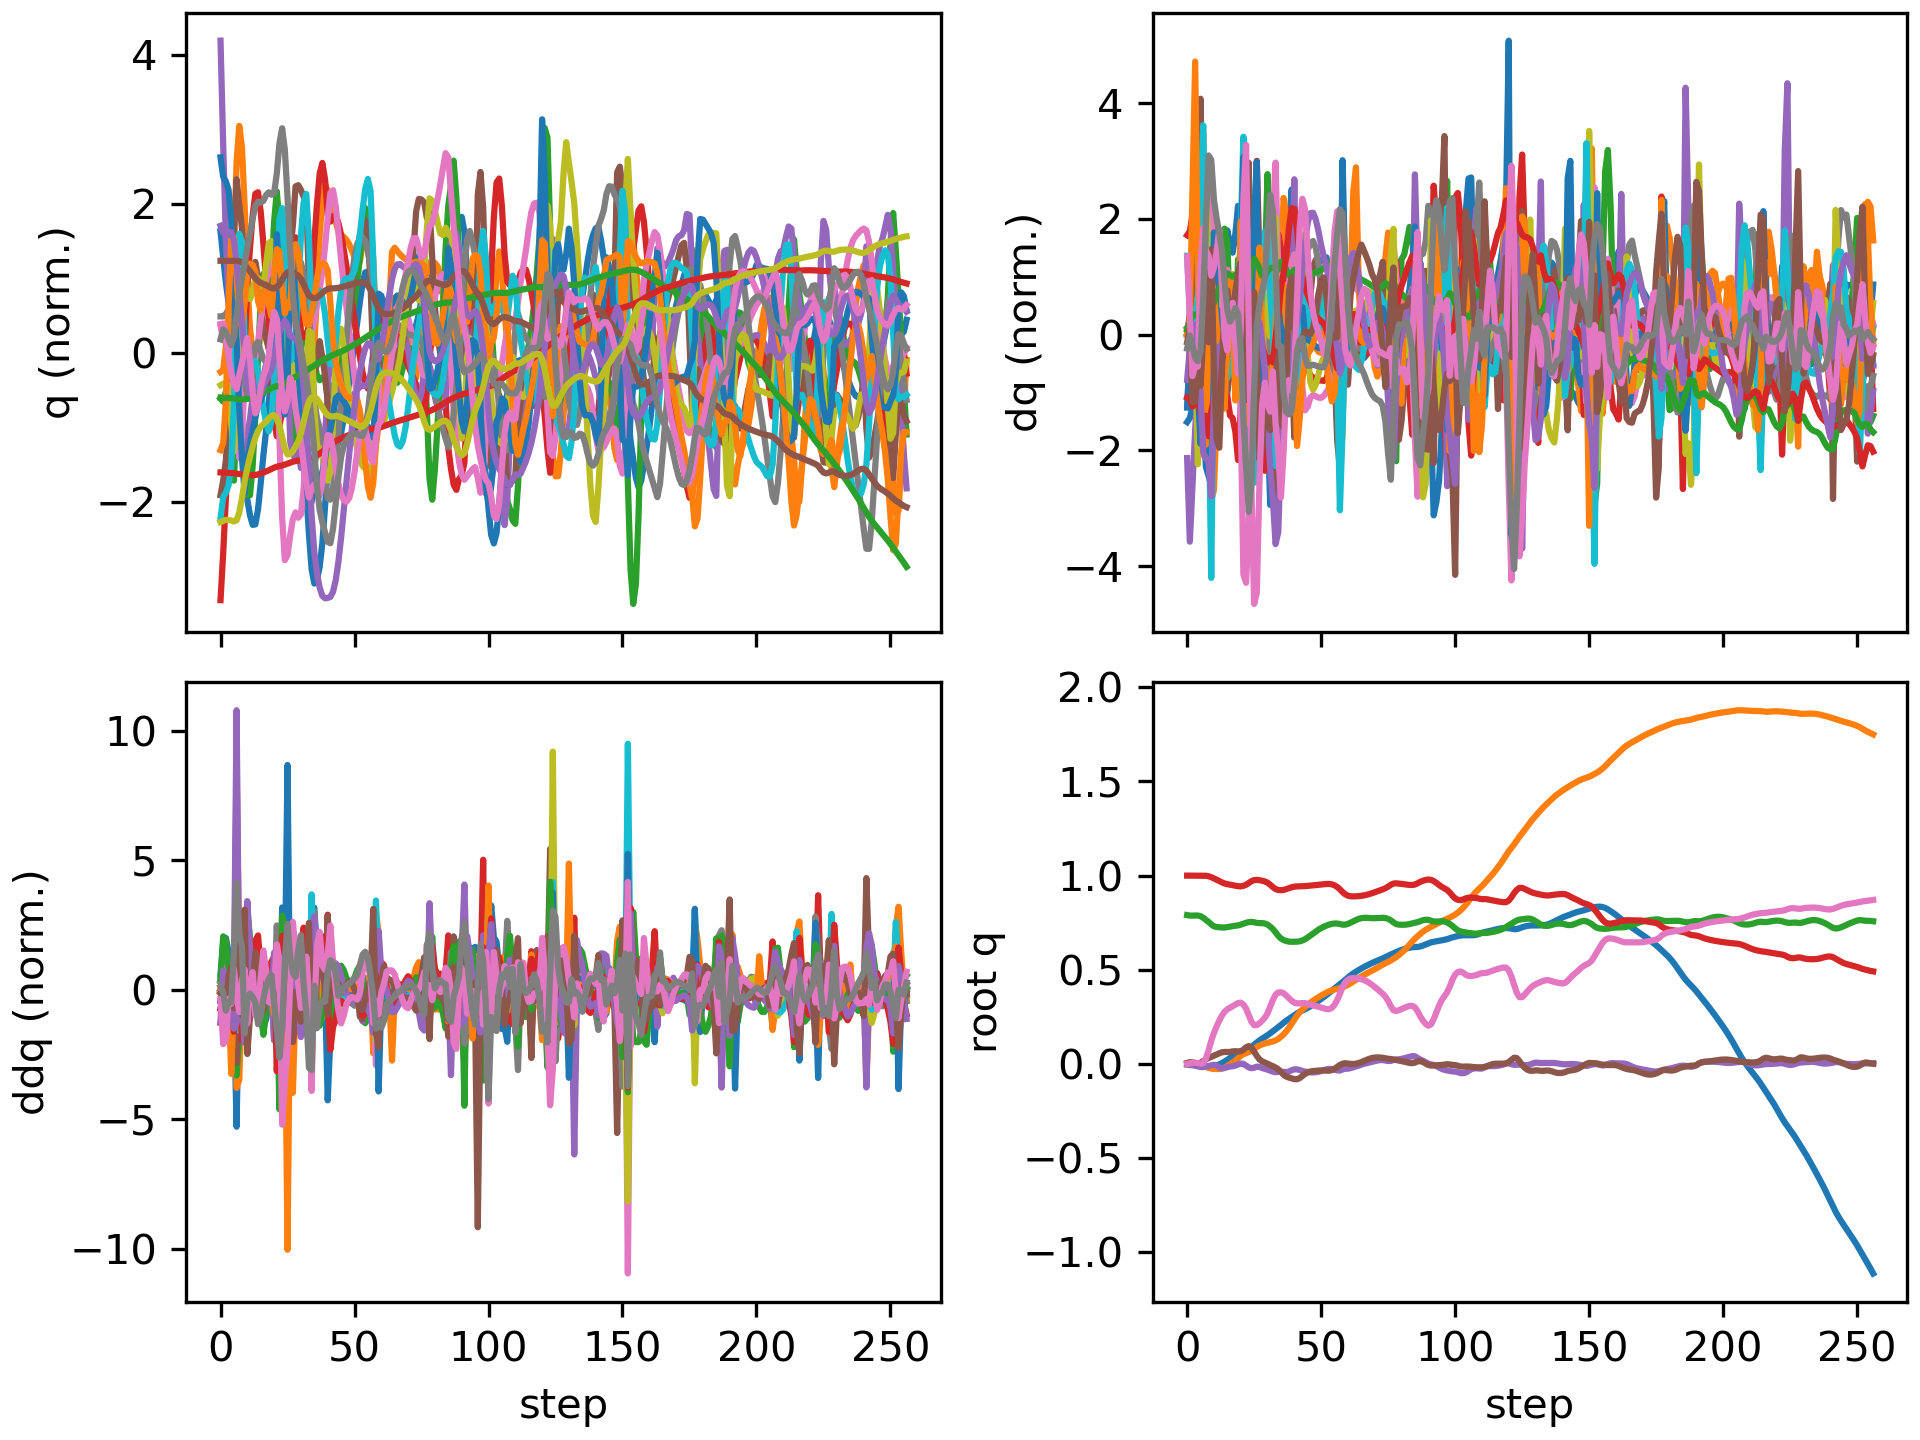

Values plotted in this chart, from the file beside it:
floating_base_joint_x, floating_base_joint_y, floating_base_joint_z, floating_base_joint_qw, floating_base_joint_qx, floating_base_joint_qy, floating_base_joint_qz, left_hip_pitch_joint_q, left_hip_roll_joint_q, left_hip_yaw_joint_q, left_knee_joint_q, left_ankle_pitch_joint_q, left_ankle_roll_joint_q, right_hip_pitch_joint_q, right_hip_roll_joint_q, right_hip_yaw_joint_q, right_knee_joint_q, right_ankle_pitch_joint_q, right_ankle_roll_joint_q, floating_base_joint_vx, floating_base_joint_vy, floating_base_joint_vz, floating_base_joint_wx, floating_base_joint_wy
-0.002742, -0.0005175, 0.7906, 1, -0.000312, 0.005811, 0.0002941, -0.05776, 0.001211, -0.003193, 0.1258, -0.07622, -1.5206089229173975e-06, -0.05738, 0.002619, 0.002796, 0.1256, -0.07614, -0.0001222, -0.162, -0.04644, -0.2089, -0.05234, 0.675
-0.005203, -0.001527, 0.7879, 0.9999, -0.0001569, 0.01003, 0.003585, -0.1309, 0.002836, -0.006469, 0.2771, -0.2378, 0.01363, -0.09713, 0.002522, 0.00483, 0.1974, -0.1229, 0.01007, -0.075, -0.05367, -0.06921, 0.04776, 0.1369
-0.00605, -0.003221, 0.7877, 0.9999, -0.003151, 0.008924, 0.007013, -0.2007, 0.02674, 0.004592, 0.4523, -0.3837, 0.03239, -0.1009, 0.00784, 0.002886, 0.2127, -0.1336, 0.0697, 0.006103, -0.101, 0.01894, -0.5048, -0.4022
-0.006226, -0.005088, 0.7883, 0.9999, -0.008597, 0.005997, 0.006736, -0.2565, 0.06365, -0.005723, 0.6128, -0.4784, 0.0681, -0.1054, 0.01576, 0.00305, 0.2372, -0.1537, 0.2082, 0.003705, -0.08446, 0.03871, -0.5014, -0.306
-0.006288, -0.006435, 0.7882, 0.9999, -0.01244, 0.00338, 0.004943, -0.2956, 0.09092, -0.04548, 0.7238, -0.5315, 0.127, -0.1286, -0.001554, -0.04826, 0.3027, -0.2274, 0.3076, 0.01321, -0.0544, -0.05309, -0.2342, -0.3164
-0.008278, -0.008369, 0.7848, 0.9999, -0.01551, 0.006721, 0.001908, -0.3371, 0.1236, -0.09165, 0.7496, -0.5959, 0.2406, -0.2174, -0.02341, -0.08366, 0.5036, -0.386, 0.3099, -0.133, -0.1371, -0.2674, -0.3801, 0.5977
-0.01179, -0.01192, 0.7764, 0.9997, -0.01652, 0.0157, 0.005455, -0.3841, 0.2105, -0.02085, 0.6187, -0.708, 0.293, -0.3509, -0.03155, -0.03449, 0.8595, -0.5133, 0.2553, -0.1681, -0.2049, -0.533, -0.002913, 0.9277
-0.01426, -0.01551, 0.7652, 0.9992, -0.01286, 0.02467, 0.02979, -0.4809, 0.2461, 0.01532, 0.642, -0.6702, 0.2689, -0.4054, -0.04884, 0.05193, 1.08, -0.6754, 0.1878, -0.0738, -0.1578, -0.561, 0.6205, 0.7308
-0.01449, -0.02007, 0.7541, 0.9968, -0.0101, 0.03195, 0.07281, -0.5903, 0.2248, -0.02759, 0.7412, -0.6941, 0.248, -0.3519, -0.07508, 0.1195, 1.053, -0.7931, 0.1815, 0.02897, -0.284, -0.5667, -0.05372, 0.681
-0.01288, -0.02398, 0.7415, 0.9916, -0.006605, 0.03778, 0.1238, -0.7124, 0.1668, -0.07657, 0.9374, -0.7156, 0.2033, -0.2064, -0.1222, 0.1436, 0.7255, -0.8791, 0.2137, 0.08531, -0.1311, -0.7287, 0.65, 0.5025
-0.01116, -0.02592, 0.7307, 0.9852, -0.003815, 0.04465, 0.1653, -0.8041, 0.09301, -0.1068, 1.13, -0.6896, 0.2062, -0.152, -0.1538, 0.1281, 0.5746, -0.8028, 0.2592, 0.1402, -0.05817, -0.3179, -0.2569, 0.5743
-0.007237, -0.02657, 0.7272, 0.9785, -0.009012, 0.05048, 0.1999, -0.8478, 0.04437, -0.1074, 1.253, -0.6613, 0.2036, -0.1625, -0.1352, 0.1159, 0.6219, -0.7611, 0.2728, 0.2527, -0.005134, -0.06783, -0.7798, 0.7212
-0.001629, -0.02624, 0.7259, 0.9712, -0.01741, 0.05716, 0.2308, -0.8746, 0.02119, -0.07566, 1.359, -0.6278, 0.2107, -0.1633, -0.09199, 0.1253, 0.6526, -0.7296, 0.2708, 0.301, 0.04002, -0.06037, -0.8497, 0.9218
0.005342, -0.02404, 0.7249, 0.964, -0.02251, 0.06246, 0.2575, -0.8733, 0.01438, -0.02245, 1.428, -0.6036, 0.2164, -0.1451, -0.05233, 0.1448, 0.6535, -0.6965, 0.2606, 0.3783, 0.1667, -0.05291, -0.2854, 0.4232
0.01358, -0.01862, 0.7248, 0.9582, -0.02083, 0.06424, 0.2779, -0.8313, 0.02033, 0.04109, 1.432, -0.6015, 0.2018, -0.1025, -0.04759, 0.1439, 0.6201, -0.6681, 0.2181, 0.4297, 0.3442, 0.02694, 0.2909, -0.05831
0.02276, -0.01047, 0.7268, 0.9545, -0.0162, 0.06386, 0.2907, -0.758, 0.03891, 0.1011, 1.37, -0.6072, 0.1747, -0.0437, -0.06532, 0.1315, 0.5602, -0.6582, 0.2041, 0.4714, 0.444, 0.1263, 0.3392, -0.1732
0.03201, -0.00134, 0.7295, 0.952, -0.01311, 0.06462, 0.2989, -0.681, 0.0518, 0.1315, 1.266, -0.5964, 0.1539, 0.01161, -0.08086, 0.1308, 0.4952, -0.639, 0.2303, 0.4495, 0.4541, 0.1213, 0.1493, 0.1735
0.04089, 0.008228, 0.7317, 0.9495, -0.01149, 0.06703, 0.3064, -0.6127, 0.04427, 0.1218, 1.149, -0.5778, 0.1453, 0.05641, -0.08566, 0.1622, 0.4455, -0.6073, 0.243, 0.4327, 0.4875, 0.08909, 0.1509, 0.2576
0.04987, 0.01902, 0.7337, 0.9464, -0.008106, 0.0682, 0.3156, -0.5381, 0.02633, 0.1054, 1.017, -0.5716, 0.1355, 0.09666, -0.0922, 0.1889, 0.418, -0.561, 0.2138, 0.4552, 0.571, 0.09493, 0.335, -0.1139
0.05897, 0.0312, 0.736, 0.9437, -0.002235, 0.06721, 0.3238, -0.4436, 0.02107, 0.1318, 0.8486, -0.5645, 0.1219, 0.1137, -0.1046, 0.1921, 0.451, -0.5097, 0.1959, 0.4599, 0.6326, 0.1073, 0.4685, -0.379
0.06714, 0.04353, 0.7397, 0.9429, 0.002712, 0.06793, 0.3261, -0.3584, 0.02834, 0.1875, 0.7012, -0.4815, 0.1112, 0.06065, -0.1218, 0.1617, 0.595, -0.4435, 0.2545, 0.3804, 0.6294, 0.2711, 0.5486, 0.03371
0.07247, 0.05244, 0.7449, 0.9459, 0.001035, 0.07615, 0.3154, -0.3334, 0.03437, 0.2203, 0.6507, -0.4563, 0.1034, -0.1252, -0.1145, 0.1353, 0.9181, -0.26, 0.2939, 0.2285, 0.3301, 0.2477, -0.09543, 1.203
0.07642, 0.05768, 0.7497, 0.9515, -0.008748, 0.08907, 0.2942, -0.3735, 0.04404, 0.184, 0.6856, -0.4351, 0.1195, -0.3548, -0.06877, 0.1216, 1.129, -0.3687, 0.2903, 0.1693, 0.2271, 0.2333, -0.49, 1.681
0.08147, 0.06358, 0.7532, 0.9607, -0.01785, 0.0954, 0.26, -0.399, 0.03744, 0.09187, 0.7289, -0.4422, 0.1977, -0.5611, -0.003126, 0.1143, 1.166, -0.5744, 0.2404, 0.329, 0.3535, 0.125, -0.2034, 0.04531
0.09064, 0.07139, 0.7545, 0.9703, -0.02204, 0.08625, 0.2247, -0.3639, 0.05934, 0.08378, 0.7579, -0.4627, 0.2103, -0.6723, 0.05426, 0.06372, 1.032, -0.6909, 0.1997, 0.541, 0.4202, -0.01235, -0.1977, -1.418
0.1026, 0.08062, 0.7526, 0.9761, -0.0194, 0.06625, 0.2061, -0.3311, 0.0378, 0.04599, 0.8551, -0.5658, 0.2247, -0.6596, 0.09896, 0.03198, 0.7503, -0.6181, 0.2155, 0.634, 0.5052, -0.1809, 0.3248, -2.455
0.1146, 0.09038, 0.7488, 0.9772, -0.01367, 0.04307, 0.2073, -0.3489, -0.01935, -0.00308, 1.075, -0.6969, 0.2259, -0.6078, 0.1106, 0.03648, 0.6547, -0.3663, 0.2084, 0.5877, 0.4741, -0.1403, -0.1522, -2.356
0.1255, 0.09835, 0.748, 0.9758, -0.01537, 0.02468, 0.2168, -0.3901, -0.05609, -0.03151, 1.234, -0.7165, 0.2501, -0.5647, 0.1093, 0.02723, 0.668, -0.3035, 0.2901, 0.5238, 0.3401, 0.04666, -0.9395, -1.342
0.135, 0.1044, 0.7479, 0.9727, -0.0215, 0.01398, 0.2304, -0.4512, -0.07683, -0.05248, 1.288, -0.7241, 0.2864, -0.5473, 0.1061, -0.002118, 0.7295, -0.4256, 0.3013, 0.4459, 0.2697, -0.04173, -0.849, -0.6549
0.1437, 0.1092, 0.7459, 0.969, -0.02566, 0.008027, 0.2456, -0.5088, -0.06646, -0.03052, 1.175, -0.71, 0.2875, -0.5614, 0.1084, -0.00158, 0.8858, -0.5752, 0.2911, 0.4431, 0.2149, -0.162, -0.5126, -0.461
0.153, 0.1131, 0.7402, 0.9627, -0.0293, 0.00196, 0.2691, -0.5666, -0.02755, 0.04914, 0.9823, -0.738, 0.2832, -0.5526, 0.1082, 0.01981, 1.072, -0.6786, 0.2479, 0.4978, 0.1698, -0.3979, -0.674, -0.6569
0.1633, 0.1165, 0.7296, 0.9517, -0.03505, -0.005392, 0.3048, -0.6738, -0.02795, 0.06587, 0.9676, -0.7228, 0.2769, -0.4871, 0.08683, 0.0203, 1.185, -0.7624, 0.2064, 0.529, 0.1984, -0.6004, -0.7171, -0.723
0.174, 0.1202, 0.7163, 0.9393, -0.04004, -0.0113, 0.3406, -0.7852, -0.02941, 0.06757, 0.9694, -0.7984, 0.2714, -0.38, 0.04972, 0.02639, 1.214, -0.8469, 0.1842, 0.5342, 0.1701, -0.7447, -0.6666, -0.3611
0.1853, 0.1253, 0.6995, 0.9286, -0.04346, -0.0186, 0.3682, -0.8998, -0.01945, 0.06819, 1.01, -0.7915, 0.1969, -0.2259, 0.01325, 0.0742, 1.063, -0.9204, 0.1829, 0.5484, 0.3208, -0.9413, -0.2872, -0.8336
0.196, 0.1335, 0.6803, 0.9237, -0.04119, -0.02806, 0.3798, -0.9988, -0.004349, 0.05547, 1.144, -0.7545, 0.1359, -0.08074, -0.07152, 0.07116, 0.8146, -0.8994, 0.2022, 0.512, 0.4528, -0.8877, -0.1701, -1.093
0.2071, 0.1445, 0.6665, 0.9228, -0.04027, -0.04181, 0.3809, -1.038, 0.0274, 0.03546, 1.276, -0.7366, 0.1138, -0.0435, -0.1606, -0.03087, 0.8438, -0.8469, 0.2198, 0.6, 0.627, -0.5214, -0.6587, -1.495
0.2191, 0.158, 0.6583, 0.924, -0.04185, -0.05678, 0.3758, -1.027, 0.07799, 0.02205, 1.395, -0.7085, 0.1209, -0.00174, -0.1959, -0.07529, 0.8825, -0.8513, 0.2512, 0.5832, 0.7207, -0.3254, -0.7008, -1.078
0.2301, 0.1736, 0.6529, 0.9283, -0.04304, -0.06662, 0.3632, -0.9916, 0.1365, 0.01666, 1.492, -0.6952, 0.1429, 0.03735, -0.2159, -0.08108, 0.8893, -0.843, 0.2717, 0.5108, 0.8251, -0.2291, -0.3673, -0.4889
0.2397, 0.1922, 0.6497, 0.9335, -0.0397, -0.07185, 0.3491, -0.9254, 0.1745, 0.01974, 1.527, -0.6983, 0.1277, 0.08341, -0.2594, -0.09083, 0.8676, -0.8281, 0.2733, 0.4515, 0.9995, -0.1163, 0.3324, -0.4376
0.249, 0.2137, 0.6488, 0.9383, -0.0327, -0.07613, 0.3357, -0.8239, 0.1881, 0.01831, 1.474, -0.6867, 0.1113, 0.1479, -0.3189, -0.1115, 0.8108, -0.7976, 0.2719, 0.4748, 1.118, -0.01523, 0.4383, -0.5339
0.259, 0.2361, 0.649, 0.9416, -0.02792, -0.08016, 0.3258, -0.715, 0.1814, -0.001168, 1.359, -0.6244, 0.08604, 0.2244, -0.3532, -0.1226, 0.724, -0.7525, 0.2629, 0.5112, 1.113, -0.007074, 0.06551, -0.3437
0.2688, 0.2571, 0.6494, 0.9428, -0.02816, -0.08072, 0.3221, -0.6706, 0.1733, 0.003752, 1.338, -0.5395, 0.063, 0.289, -0.3557, -0.1112, 0.643, -0.7276, 0.2145, 0.4612, 0.9857, 0.04716, -0.1178, 0.3091
0.2769, 0.2748, 0.6514, 0.9432, -0.0317, -0.0744, 0.3222, -0.6614, 0.1628, 0.01021, 1.356, -0.5722, 0.06042, 0.2962, -0.3306, -0.04511, 0.6421, -0.6921, 0.1608, 0.3745, 0.8268, 0.1472, -0.09615, 0.9382
0.2839, 0.2897, 0.6558, 0.9433, -0.03626, -0.0638, 0.3237, -0.6582, 0.15, 0.01584, 1.356, -0.6053, 0.06526, 0.2538, -0.2822, 0.03334, 0.7222, -0.6523, 0.1285, 0.3473, 0.7012, 0.2826, -0.02603, 1.196
0.2908, 0.3028, 0.6628, 0.9441, -0.04014, -0.05256, 0.323, -0.6465, 0.1411, 0.02521, 1.334, -0.624, 0.07198, 0.1854, -0.2251, 0.07567, 0.82, -0.6455, 0.11, 0.3526, 0.628, 0.4061, 0.03161, 1.103
0.2983, 0.3148, 0.6719, 0.9456, -0.04269, -0.04409, 0.3196, -0.6192, 0.1377, 0.03782, 1.296, -0.6331, 0.08108, 0.1128, -0.1669, 0.07678, 0.89, -0.6512, 0.09626, 0.4, 0.5848, 0.4921, 0.02316, 0.7051
0.3068, 0.326, 0.6823, 0.947, -0.04412, -0.03932, 0.3157, -0.5782, 0.1356, 0.04924, 1.248, -0.6367, 0.09604, 0.04842, -0.1049, 0.05263, 0.9221, -0.659, 0.08542, 0.4468, 0.5419, 0.5343, 0.008553, 0.3573
0.316, 0.3363, 0.6931, 0.9483, -0.04453, -0.03694, 0.3119, -0.5302, 0.1327, 0.05956, 1.195, -0.6368, 0.1236, -0.01064, -0.0397, 0.0185, 0.9304, -0.6704, 0.07868, 0.4728, 0.4971, 0.5358, 0.05682, 0.17
0.3256, 0.3458, 0.7035, 0.9497, -0.04364, -0.03559, 0.3081, -0.4788, 0.1284, 0.07092, 1.139, -0.6341, 0.157, -0.06975, 0.02355, -0.01531, 0.9315, -0.6859, 0.07623, 0.4848, 0.4618, 0.5058, 0.1738, 0.06756
0.3353, 0.3547, 0.7131, 0.9512, -0.04116, -0.03467, 0.304, -0.4254, 0.1224, 0.08484, 1.08, -0.629, 0.1882, -0.1306, 0.07828, -0.04353, 0.9368, -0.7042, 0.07588, 0.4932, 0.4386, 0.4542, 0.3131, -0.01051
0.3453, 0.3633, 0.7215, 0.9527, -0.0372, -0.03409, 0.2996, -0.3703, 0.1153, 0.1019, 1.021, -0.6226, 0.2122, -0.193, 0.1194, -0.06461, 0.9571, -0.7226, 0.07647, 0.5054, 0.4221, 0.3922, 0.4162, -0.08924
0.3556, 0.3716, 0.7287, 0.9543, -0.03229, -0.03417, 0.2951, -0.313, 0.1089, 0.1219, 0.9617, -0.6163, 0.227, -0.2555, 0.1444, -0.08047, 1.004, -0.733, 0.07348, 0.5309, 0.4075, 0.3387, 0.4367, -0.1931
0.3665, 0.3794, 0.735, 0.9556, -0.0278, -0.03502, 0.2913, -0.2545, 0.1111, 0.1488, 0.9043, -0.6129, 0.2413, -0.3153, 0.1553, -0.09357, 1.077, -0.7304, 0.05794, 0.5731, 0.3704, 0.2941, 0.2946, -0.2244
0.3782, 0.3861, 0.7402, 0.9557, -0.02569, -0.03519, 0.2911, -0.2034, 0.1284, 0.1819, 0.8553, -0.6099, 0.2545, -0.3704, 0.1572, -0.1034, 1.16, -0.724, 0.02605, 0.5963, 0.3042, 0.2334, 0.06719, 0.02326
0.3899, 0.3915, 0.744, 0.9537, -0.0264, -0.03222, 0.298, -0.1721, 0.148, 0.2025, 0.8203, -0.6111, 0.2551, -0.4186, 0.15, -0.107, 1.23, -0.721, -0.01537, 0.5874, 0.243, 0.1583, -0.01813, 0.4687
0.4014, 0.3957, 0.7459, 0.9485, -0.0293, -0.02491, 0.3145, -0.1707, 0.1554, 0.1899, 0.8034, -0.6096, 0.2412, -0.452, 0.129, -0.1077, 1.264, -0.7193, -0.05369, 0.5636, 0.1872, 0.04444, -0.01796, 0.9013
0.4126, 0.3988, 0.7455, 0.9397, -0.03364, -0.01463, 0.34, -0.2012, 0.1495, 0.1391, 0.8156, -0.5916, 0.1937, -0.4594, 0.09873, -0.1125, 1.223, -0.7363, -0.06975, 0.5601, 0.1326, -0.07071, -0.01528, 1.083
0.4238, 0.4024, 0.7434, 0.9274, -0.03468, -0.005067, 0.3725, -0.2581, 0.1133, 0.06001, 0.9111, -0.5594, 0.1252, -0.4016, 0.06513, -0.09918, 0.9943, -0.7464, -0.04808, 0.5397, 0.2377, -0.1799, 0.6423, 0.5723
0.4349, 0.4081, 0.7397, 0.9126, -0.02833, 0.002077, 0.4078, -0.3028, 0.05349, 0.001295, 1.014, -0.5731, 0.1249, -0.2963, 0.02936, -0.04444, 0.6707, -0.6295, 0.007534, 0.5504, 0.2781, -0.1327, 0.7613, 0.2435
0.4471, 0.4137, 0.7398, 0.9007, -0.02525, 0.004331, 0.4336, -0.3178, 0.04449, -0.003066, 1.034, -0.5836, 0.1274, -0.2649, 0.02057, -0.04642, 0.6085, -0.402, 0.03653, 0.6411, 0.2957, 0.1388, -0.02762, -0.1568
... 197 more rows
